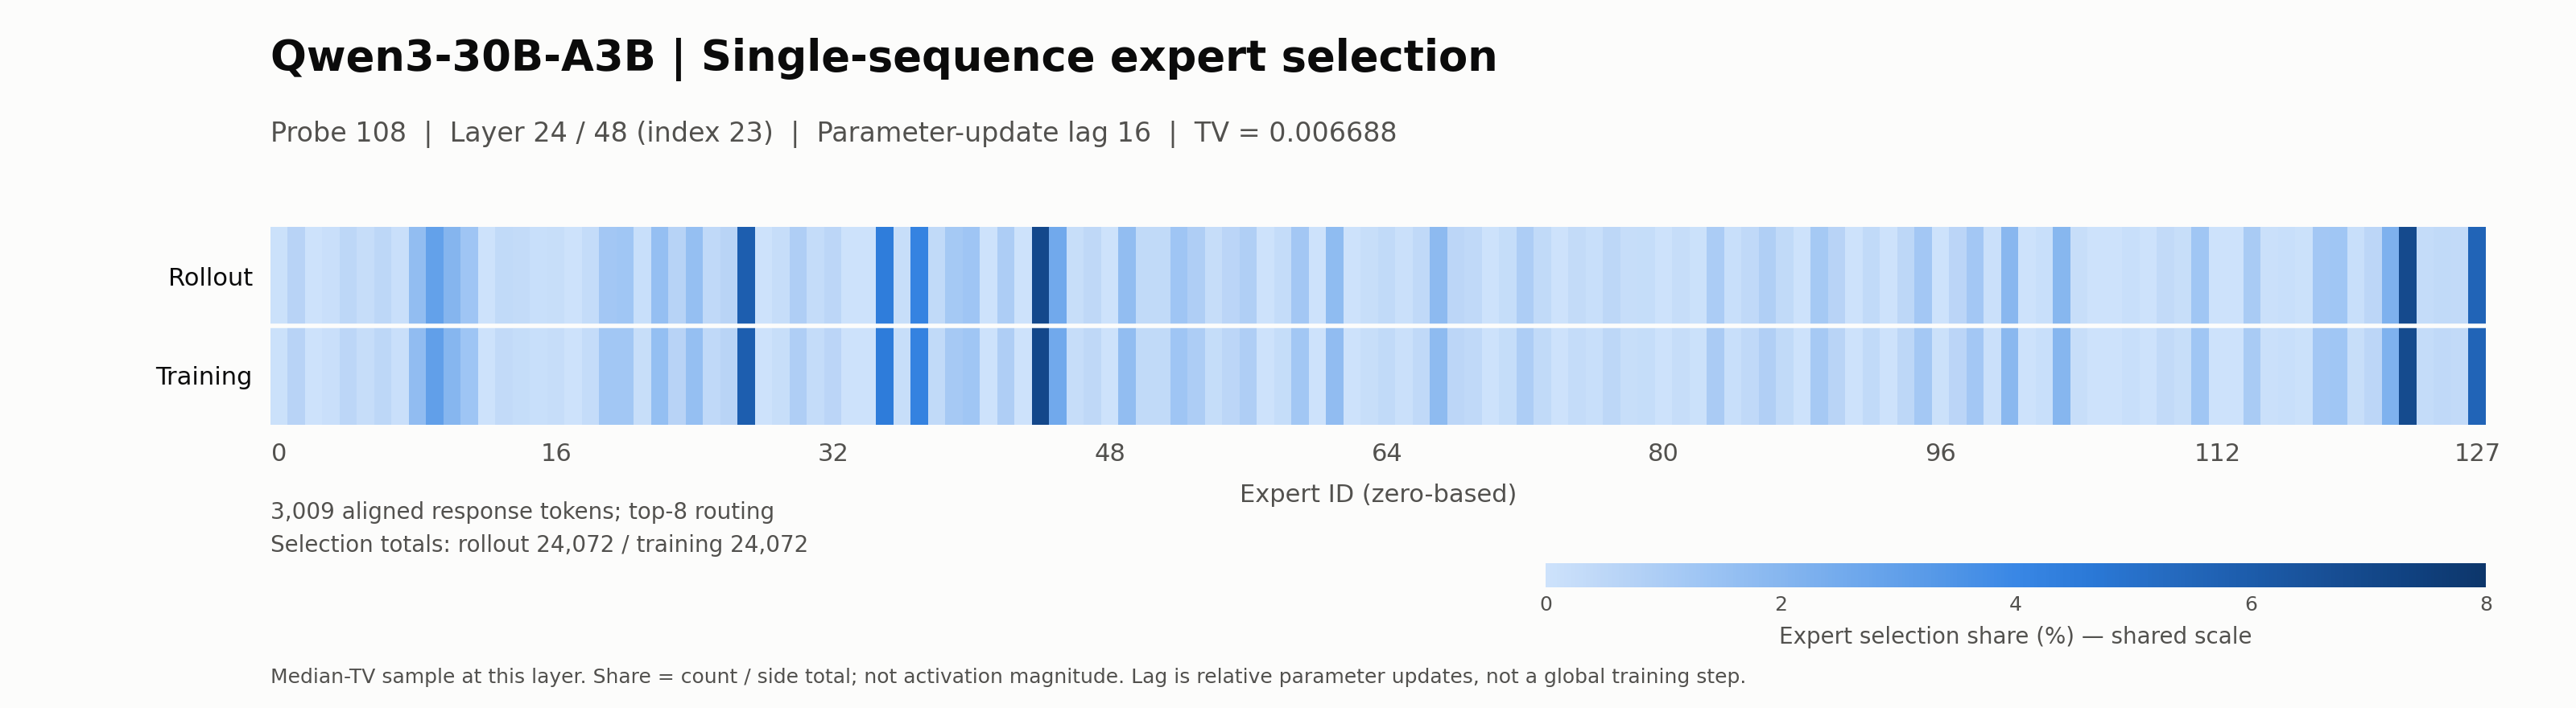

The data file committed next to this chart (first rows):
expert_id_zero_based, rollout_count, training_count, rollout_selection_share_pct, training_selection_share_pct, training_minus_rollout_pp
0, 15, 15, 0.06231, 0.06231, 0.0
1, 151, 157, 0.6273, 0.6522, 0.02493
2, 0, 0, 0.0, 0.0, 0.0
3, 28, 29, 0.1163, 0.1205, 0.004154
4, 119, 122, 0.4944, 0.5068, 0.01246
5, 48, 48, 0.1994, 0.1994, 0.0
6, 115, 118, 0.4777, 0.4902, 0.01246
7, 30, 25, 0.1246, 0.1039, -0.02077
8, 403, 410, 1.674, 1.703, 0.02908
9, 703, 718, 2.92, 2.983, 0.06231
10, 482, 477, 2.002, 1.982, -0.02077
11, 314, 323, 1.304, 1.342, 0.03739
12, 0, 0, 0.0, 0.0, 0.0
13, 85, 80, 0.3531, 0.3323, -0.02077
14, 70, 58, 0.2908, 0.2409, -0.04985
15, 34, 31, 0.1412, 0.1288, -0.01246
16, 45, 46, 0.1869, 0.1911, 0.004154
17, 1, 0, 0.004154, 0.0, -0.004154
18, 67, 67, 0.2783, 0.2783, 0.0
19, 293, 294, 1.217, 1.221, 0.004154
20, 301, 296, 1.25, 1.23, -0.02077
21, 32, 39, 0.1329, 0.162, 0.02908
22, 381, 387, 1.583, 1.608, 0.02493
23, 159, 155, 0.6605, 0.6439, -0.01662
24, 378, 378, 1.57, 1.57, 0.0
25, 92, 92, 0.3822, 0.3822, 0.0
26, 146, 148, 0.6065, 0.6148, 0.008308
27, 1412, 1411, 5.866, 5.862, -0.004154
28, 3, 2, 0.01246, 0.008308, -0.004154
29, 47, 45, 0.1952, 0.1869, -0.008308
30, 216, 215, 0.8973, 0.8932, -0.004154
31, 62, 63, 0.2576, 0.2617, 0.004154
32, 126, 128, 0.5234, 0.5317, 0.008308
33, 4, 4, 0.01662, 0.01662, 0.0
34, 0, 0, 0.0, 0.0, 0.0
35, 1066, 1071, 4.428, 4.449, 0.02077
36, 45, 45, 0.1869, 0.1869, 0.0
37, 1007, 1010, 4.183, 4.196, 0.01246
38, 87, 89, 0.3614, 0.3697, 0.008308
39, 273, 270, 1.134, 1.122, -0.01246
40, 312, 304, 1.296, 1.263, -0.03323
41, 6, 4, 0.02493, 0.01662, -0.008308
42, 219, 218, 0.9098, 0.9056, -0.004154
43, 1, 1, 0.004154, 0.004154, 0.0
44, 1685, 1689, 7, 7.016, 0.01662
45, 610, 614, 2.534, 2.551, 0.01662
46, 43, 47, 0.1786, 0.1952, 0.01662
47, 103, 100, 0.4279, 0.4154, -0.01246
48, 0, 0, 0.0, 0.0, 0.0
49, 405, 406, 1.682, 1.687, 0.004154
50, 84, 84, 0.349, 0.349, 0.0
51, 88, 85, 0.3656, 0.3531, -0.01246
52, 313, 315, 1.3, 1.309, 0.008308
53, 214, 223, 0.889, 0.9264, 0.03739
54, 52, 53, 0.216, 0.2202, 0.004154
55, 129, 127, 0.5359, 0.5276, -0.008308
56, 210, 213, 0.8724, 0.8848, 0.01246
57, 0, 0, 0.0, 0.0, 0.0
58, 63, 58, 0.2617, 0.2409, -0.02077
59, 293, 300, 1.217, 1.246, 0.02908
... 68 more rows
